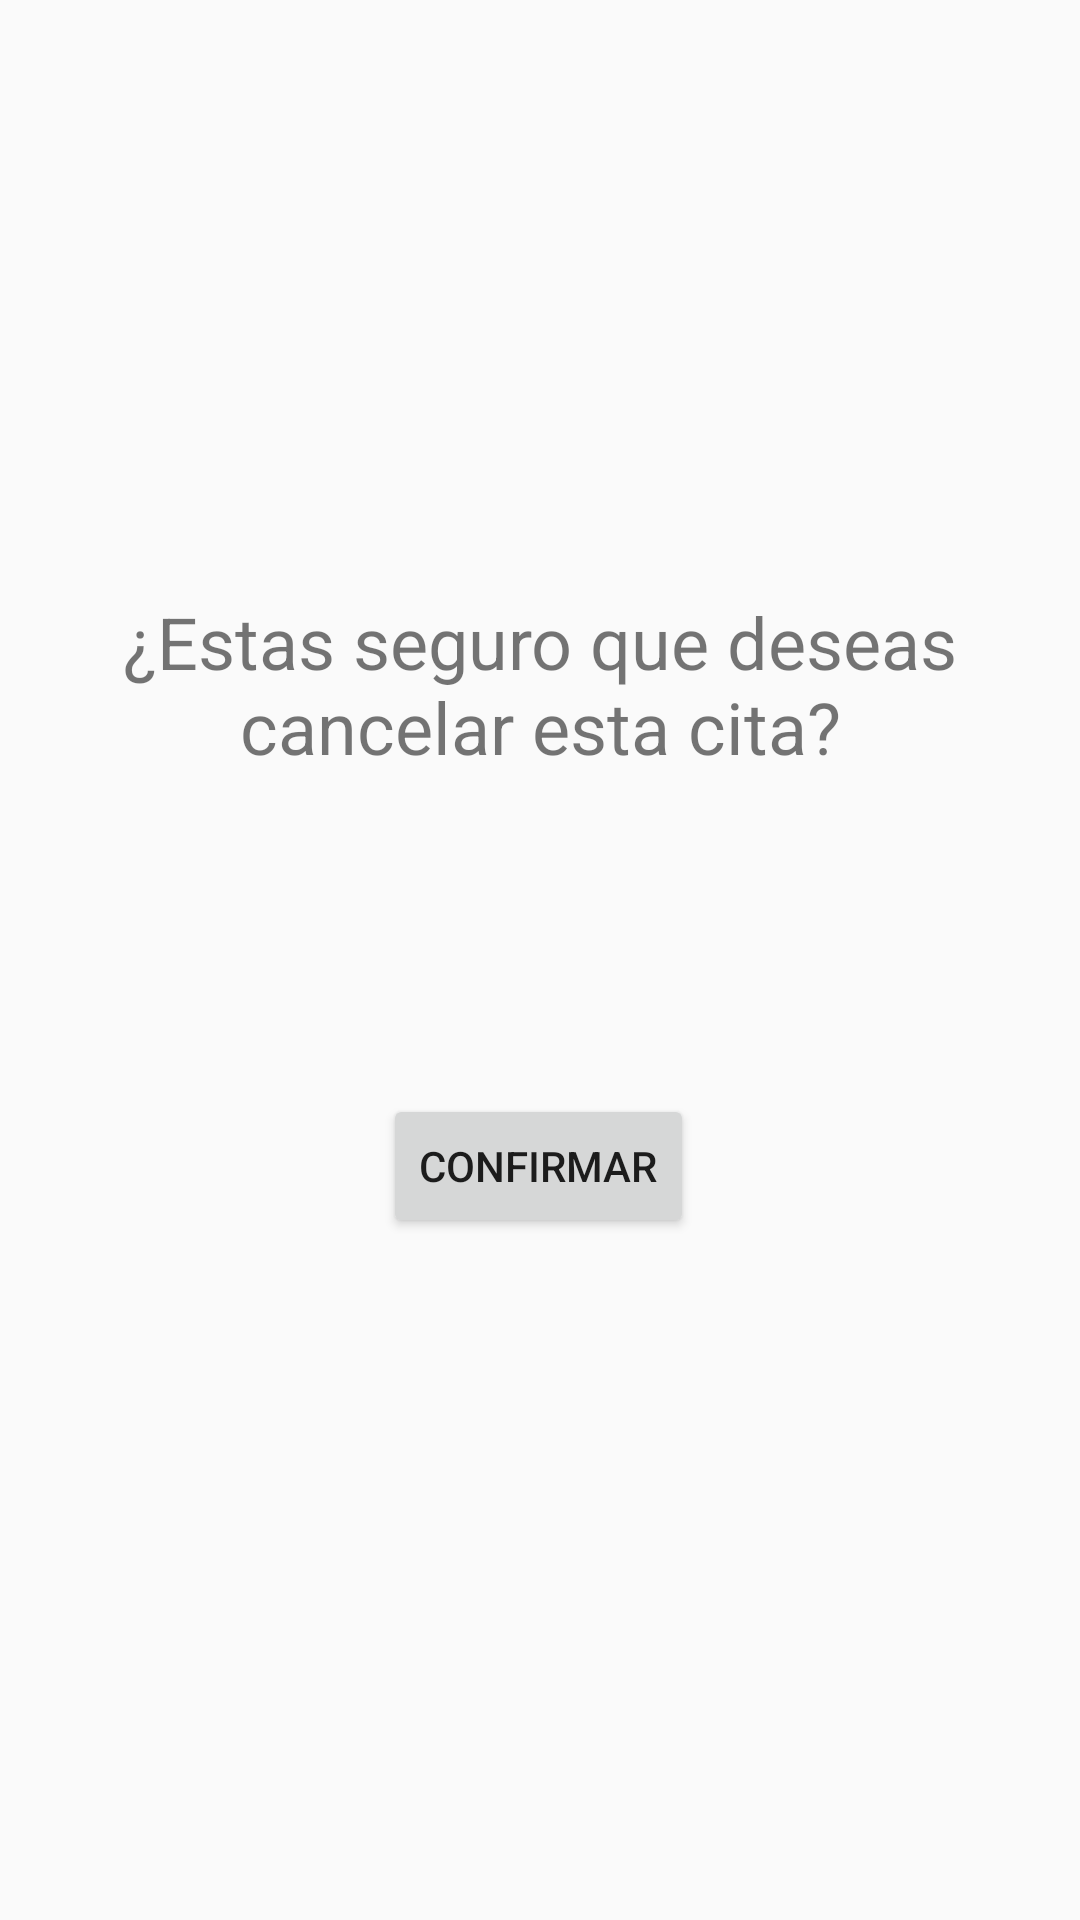

Write the Android layout XML for this screen, with the resource values it uses.
<!-- AndroidManifest.xml: application theme AppTheme -->
<!-- res/layout/activity_eliminar_cita.xml -->
<?xml version="1.0" encoding="utf-8"?>
<androidx.constraintlayout.widget.ConstraintLayout xmlns:android="http://schemas.android.com/apk/res/android"
    xmlns:app="http://schemas.android.com/apk/res-auto"
    xmlns:tools="http://schemas.android.com/tools"
    android:layout_width="match_parent"
    android:layout_height="match_parent"
    tools:context=".EliminarCita">

    <TextView
        android:id="@+id/textView23"
        android:layout_width="wrap_content"
        android:layout_height="wrap_content"
        android:gravity="center"
        android:text="¿Estas seguro que deseas cancelar esta cita?"
        android:textSize="24sp"
        app:layout_constraintBottom_toBottomOf="parent"
        app:layout_constraintEnd_toEndOf="parent"
        app:layout_constraintHorizontal_bias="0.0"
        app:layout_constraintStart_toStartOf="parent"
        app:layout_constraintTop_toTopOf="parent"
        app:layout_constraintVertical_bias="0.341" />

    <Button
        android:id="@+id/btn_confirmar"
        android:layout_width="wrap_content"
        android:layout_height="wrap_content"
        android:text="Confirmar"
        app:layout_constraintBottom_toBottomOf="parent"
        app:layout_constraintEnd_toEndOf="parent"
        app:layout_constraintHorizontal_bias="0.498"
        app:layout_constraintStart_toStartOf="parent"
        app:layout_constraintTop_toTopOf="parent"
        app:layout_constraintVertical_bias="0.616" />
</androidx.constraintlayout.widget.ConstraintLayout>
<!-- resources referenced by this layout -->
<resources>
  <style name="AppTheme" parent="Theme.AppCompat.Light.DarkActionBar">
          
          <item name="colorPrimary">#72C3D4</item>
          <item name="colorPrimaryDark">@color/colorPrimaryDark</item>
          <item name="colorAccent">@color/colorAccent</item>
      </style>
  <!-- not gathered from this repository: default colours our renderer supplied (Android Studio template values) -->
  <color name="colorPrimaryDark">#FF3700B3</color>
  <color name="colorAccent">#FF03DAC5</color>
</resources>
